Run: headless pygame with SDL's dummy video driver; simulated clock (each Clock.tick advances the game by its frame time, no real sleeping); random seed 0; keys injected as events and as key.get_pressed() state; no mouse input.
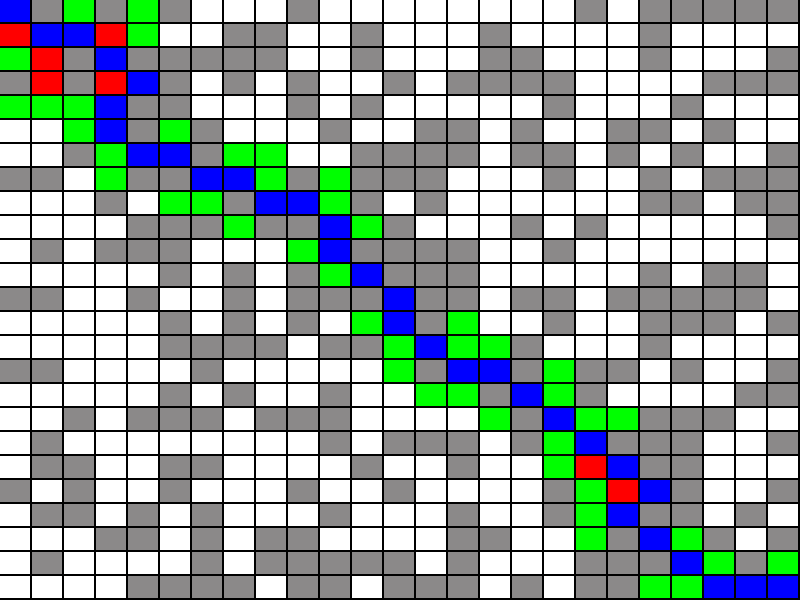
Frame 1 of 4 · flips 1–60 · no input
Frame 2 of 4 · flips 61–180 · tapped SPACE, RETURN · held RIGHT (→), D · screen unchanged from frame 1, image omitted
Frame 3 of 4 · flips 181–300 · held DOWN (↓), S · screen unchanged from frame 2, image omitted
Frame 4 of 4 · flips 301–420 · held LEFT (←), A, UP (↑), W · screen unchanged from frame 3, image omitted

The pygame program that drew these frames:

import pygame
from array import *
import math
import random

pygame.init()
screen_width = 800
screen_height = 600
gameDisplay = pygame.display.set_mode((screen_width,screen_height))
pygame.display.set_caption('PathFinding')

class Spot:
	def __init__(self,i,j):
		self.i = i
		self.j = j
		self.f=0
		self.g=0
		self.h=0
		self.neighbors = []
		self.previous = []
		self.wall = False

		if random.uniform(0,1)<0.4:
			self.wall = True


	def show(self,color):
		if self.wall:
			# pygame.draw.rect(gameDisplay, GRAY, [self.i*w,self.j*h,w,h],1)
			pygame.draw.rect(gameDisplay, GRAY, [self.i*w,self.j*h,w-2,h-2])
		else:
			# pygame.draw.rect(gameDisplay, WHITE, [self.i*w,self.j*h,w,h],1)
			pygame.draw.rect(gameDisplay, color, [self.i*w,self.j*h,w-2,h-2])

	def addNeighbors(self,grid):
		i = self.i
		j = self.j
		if i<row-1:
			self.neighbors.append(grid[i+1][j])
		if i>0:
			self.neighbors.append(grid[i-1][j])
		if j<col-1:
			self.neighbors.append(grid[i][j+1])
		if j>0:
			self.neighbors.append(grid[i][j-1])
		if i>0 and j>0:
			self.neighbors.append(grid[i-1][j-1])
		if i<col-1 and j>0:
			self.neighbors.append(grid[i+1][j-1])
		if i>0 and j<row-1:
			self.neighbors.append(grid[i-1][j+1])
		if i<col-1 and j<row-1:
			self.neighbors.append(grid[i+1][j+1])



row = 25
col = 25
grid = [0]*row
for i in range(row):
	grid[i] = [0] * col

for i in range(row):
		for j in range(col):
			grid[i][j] = Spot(i,j)

for i in range(row):
		for j in range(col):
			grid[i][j].addNeighbors(grid);

w = screen_width / col
h = screen_height / row

clock = pygame.time.Clock()
crashed = False
GRAY = (139,137,137)
WHITE = (255,255,255)
RED = (255,0,0)
BLUE = (0,0,255)
GREEN = (0,255,0)
BLACK = (0,0,0)

openSet = []
closedSet = []
path = []
start = grid[0][0]
end = grid[row-1][col-1]
start.wall = False
end.wall = False
openSet.append(start)
pathFound = False

def heuristic(a,b):
	return math.sqrt((a.i-b.i)**2 + (a.j-b.j)**2)
	# return abs(a.i-b.i) + abs(a.j-b.j)

while not crashed:
	for event in pygame.event.get():
		if event.type == pygame.QUIT:
			crashed = True
	if pathFound == False:
		gameDisplay.fill(BLACK)
		if len(openSet) > 0:
			winner = 0;
			for i in range(len(openSet)):
				if openSet[i].f < openSet[winner].f:
					winner = i

			current = openSet[winner]
			if current == end:
				print("Done")
				pathFound = True

			openSet.remove(current)
			closedSet.append(current)

			neighbors = current.neighbors
			for i in range(len(neighbors)):
				neighbor = neighbors[i]
				if neighbor not in closedSet and not neighbor.wall:
					tempG = current.g + 1
					newPath = False
					if neighbor in openSet:
						if tempG < neighbor.g:
							neighbor.g = tempG
							mewPath = True
					else:
						neighbor.g = tempG
						newPath = True
						openSet.append(neighbor)
					if newPath:
						neighbor.h = heuristic(neighbor,end)
						neighbor.f = neighbor.g + neighbor.h
						neighbor.previous = current
			path = []
			temp = current
			path.append(temp)
			while temp.previous:
				path.append(temp.previous)
				temp = temp.previous
		for i in range(row):
			for j in range(col):
				grid[i][j].show(WHITE)

		for i in range(len(closedSet)):
			closedSet[i].show(RED)

		for i in range(len(openSet)):
			openSet[i].show(GREEN)

		for i in range(len(path)):
			path[i].show(BLUE)

	pygame.display.flip()
	clock.tick(60)

pygame.quit()
quit()
